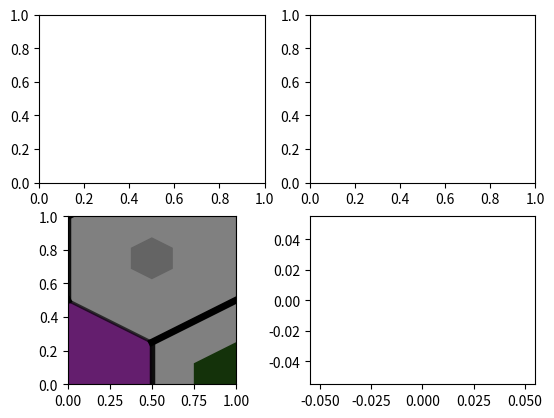

The matplotlib source for this figure:
#!/usr/bin/env python3
# -*- coding: utf-8 -*-
"""
Created on Thu Jul 25 14:45:41 2019

@author: amaya
"""
import matplotlib
import matplotlib.pyplot as plt
import matplotlib.lines as lines
import matplotlib.patches as patches
import numpy as np

def add_matplotlib_hexagon(ax, xc, yc, width, color=None, alpha=1.0, lcolor='black', cmap=None, cmin=0, cmax=1, size=1.0, r=1.0, scale=1.0):

    assert(len(width)==6)

    if cmap==None:
        cmap = plt.cm.get_cmap('jet')

    norm = matplotlib.colors.Normalize(vmin=cmin, vmax=cmax)
    if np.isscalar(color):
        fcolor = cmap(norm(color))
    else:
        fcolor = tuple(norm(color))
    
    if len(fcolor)<=2:
        fcolor = fcolor + (1.0,)
    if len(fcolor)==1:
        fcolor = fcolor + (1.0,)
    
    x0=xc+np.array([0,    r,    r,    0,   -r,   -r])
    y0=yc+np.array([r,    r/2, -r/2, -r,   -r/2,  r/2])
    x1=xc+np.array([r,    r,    0,   -r,   -r,    0])
    y1=yc+np.array([r/2, -r/2, -r,   -r/2,  r/2,  r])
   
    for i in range(6):
        line = lines.Line2D([x0[i],x1[i]], [y0[i],y1[i]],
                            lw=5*width[i]**scale, color=lcolor, axes=ax, alpha=width[i])
        ax.add_line(line)
    
    assert(size<=1.0 and size>=0)
    x0=xc+size*np.array([0,    r,    r,    0,   -r,   -r])
    y0=yc+size*np.array([r,    r/2, -r/2, -r,   -r/2,  r/2])
    polygon = patches.Polygon(
        xy=list(zip(x0,y0)),
        ls=None,
        lw=0.0,
        closed=True,
        color=fcolor,
        alpha=alpha)
    ax.add_patch(polygon) 
        
    return ax


def som_hexmesh(x, y, r=0.5):
    xx, yy = np.meshgrid(x, y)
    xx = 2*r*xx.astype(float)
    yy = 1.5*r*yy.astype(float)
    xx[::2] -= r
    return xx, yy

def matplotlib_hex_map(ax, d, color, som_m, som_n, size=None, lcolor='white', alpha=None, r=0.5, scale=1.0, cmap=None, title=None, colorbar=False, axecolor='w', cbmin=0.0, cbmax=1.0, savefig=False, filename='fig.png'):
    xx, yy = som_hexmesh(range(som_m), range(som_n), r=0.5)
    matplotlib.rcParams.update({'font.size': 20})
    x0, y0, W, H = ax.get_position().bounds
    # fig, ax = plt.subplots()
    dmin = d[d.nonzero()].min()
    dmax = d.max()
    d[d==0] = dmin
    d = (d - dmin)/(dmax-dmin)
    
    if cmap is None:
        cmap = plt.cm.get_cmap('jet')
    else:
        cmap = plt.cm.get_cmap(cmap)
    if alpha is None:
        alpha = np.ones((som_m,som_n))

    for i in range(som_m):
        for j in range(som_n):
            ax = add_matplotlib_hexagon(ax,
                                             xx[j,i],
                                             yy[j,i],
                                             d[i,j],
                                             color=color[i,j],
                                             lcolor=lcolor,
                                             alpha=alpha[i,j],
                                             cmap=cmap,
                                             size=size[i,j],
                                             r=r,
                                             scale=scale)
    # if colorbar:
    #     norm = matplotlib.colors.Normalize(vmin=cbmin,vmax=cbmax)
    #     sm = plt.cm.ScalarMappable(cmap=cmap, norm=norm)
    #     sm.set_array([])
    #     plt.colorbar(sm)
    ax.set_aspect('equal')
    ax.set_xlim(xmin=-1, xmax=som_m-0.5)
    ax.set_ylim(ymin=-0.5, ymax=som_n*0.75-0.25)
    ax.axis('off')
    # ax.set_aspect('equal')
    # ax.set_facecolor(axecolor)
    # plt.title(title)
    # plt.autoscale()
    # if savefig:
    #     plt.savefig(filename, bbox_inches='tight', transparent=True)
    # plt.show()
    return ax
    
def hex_map_test(x, y, color=[[0.7]], cmin=0, cmax=1, size=1.0, r=0.5, axecolor='w'):
    fig, ax = plt.subplots(2,2)
    ax[1][0].set_facecolor(axecolor)
    d = np.array([0.1,0.3,0.5,0.7,0.9,1.0])
    dmin = d[d.nonzero()].min()
    dmax = d.max()
    d[d==0] = dmin
    d = (d - dmin)/(dmax-dmin)
    cmap = plt.cm.get_cmap()
    for i in range(len(x)):
        ax[1][0] = add_matplotlib_hexagon(ax[1][0], y[i], x[i],
                                         d,
                                         color=color[i],
                                         cmap=cmap,
                                         cmin=cmin,
                                         cmax=cmax,
                                         size=size[i],
                                         r=r,
                                         scale=2)
    norm = matplotlib.colors.Normalize(vmin=np.array(color).min(),vmax=np.array(color).max())
    sm = plt.cm.ScalarMappable(cmap=cmap, norm=norm)
    sm.set_array([])
    ax[1][0].set_aspect('equal')
    plt.autoscale()
    plt.show()
    
if __name__ == "__main__":
    if True:
        x=[0,0,0.75]
        y=[0,1,0.5]
        color=[[100, 30, 110],[20, 50, 10],[100, 100, 100]]
        cmin=0
        cmax=255
        size=[1, 0.5, 0.25]
        
        hex_map_test(x, y, color=color, size=size, cmin=cmin, cmax=cmax, r=0.5, axecolor=(0.5,0.5,0.5))